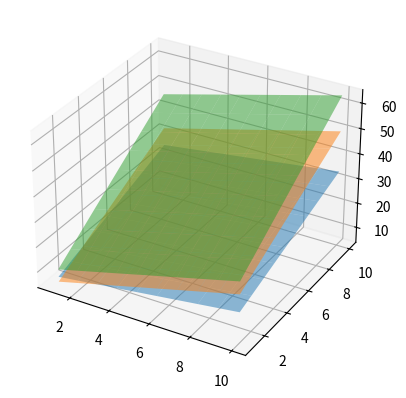

Generate this figure with matplotlib:
import numpy as np
import matplotlib.pyplot as plt
from mpl_toolkits.mplot3d import Axes3D

# Let's render a system of linear equations:
# So essentially we create intervals of reals (floating points)
# then construct a mesh from those intervals seems to be: [a, b).
# The mesh generates coordinate matrices for the given input vector.

# Suppose we want to render a system of 3 equations in 3 unknowns.
def plotSystem(ax):
    x, y = np.linspace(1, 10, 10), np.linspace(1, 10, 10)
    X, Y = np.meshgrid(x, y)
    # Now we define our matrix:
    Z1 = 4 + X + 2*Y 
    Z2 = 0 + 2*X + 3*Y
    Z3 = 4 + 2*X + 4*Y

    # Plot the surfaces:
    ax.plot_surface(X, Y, Z1, alpha=0.5)
    ax.plot_surface(X, Y, Z2, alpha=0.5)
    ax.plot_surface(X, Y, Z3, alpha=0.5)

# Setup figure:
fig =  plt.figure()
ax = fig.add_subplot(111, projection='3d')

plotSystem(ax)
plt.show()